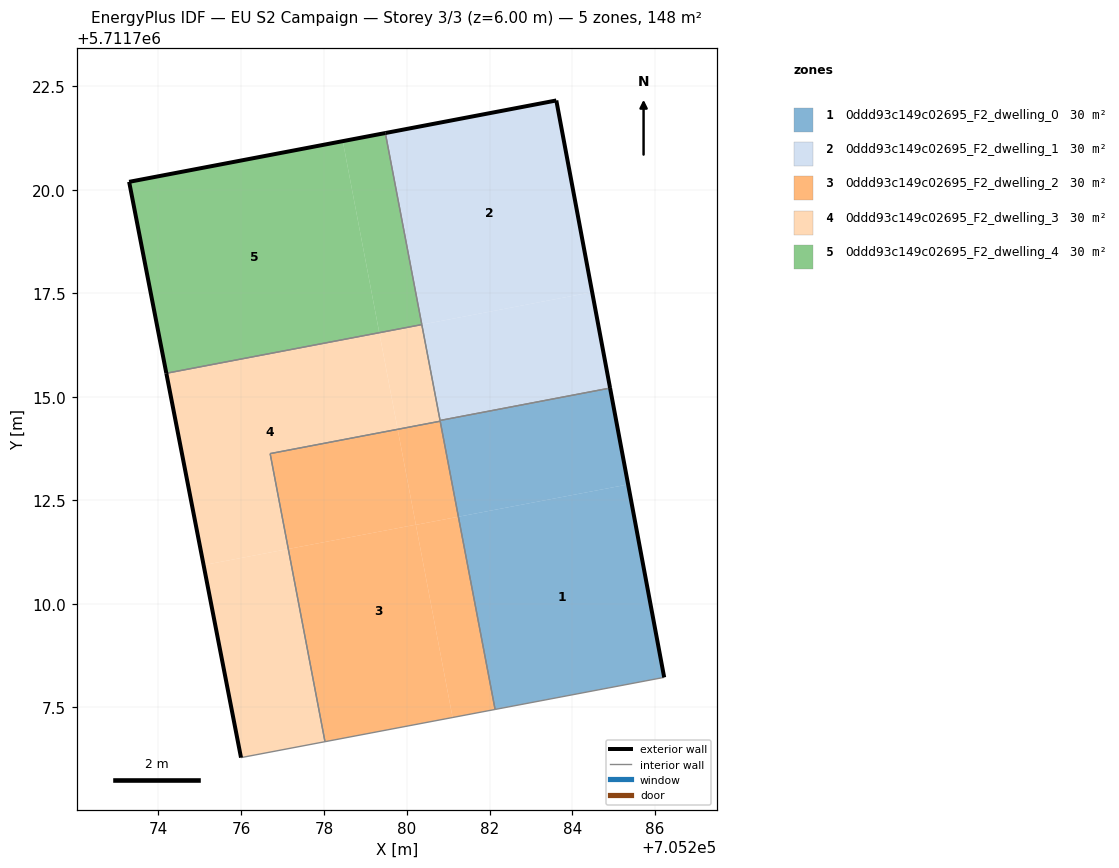
=== STOREY PLAN SPEC (per zone: floor XY polygon, exterior-wall plan segments, windows/doors) ===
zone 1: 0ddd93c149c02695_F2_dwelling_0  (29.6 m²)
  floor: (705286.22, 5711708.22) (705285.35, 5711712.88) (705281.25, 5711712.10) (705282.13, 5711707.45)
  floor: (705285.35, 5711712.88) (705284.91, 5711715.21) (705280.80, 5711714.43) (705281.25, 5711712.10)
  exterior wall: (705284.91, 5711715.21) – (705286.22, 5711708.22)  [7.1 m]
  interior walls: 4
zone 2: 0ddd93c149c02695_F2_dwelling_1  (29.6 m²)
  floor: (705284.48, 5711717.53) (705283.61, 5711722.16) (705279.48, 5711721.37) (705280.36, 5711716.74)
  floor: (705284.91, 5711715.21) (705284.48, 5711717.53) (705280.36, 5711716.74) (705280.80, 5711714.43)
  exterior wall: (705283.61, 5711722.16) – (705284.91, 5711715.21)  [7.1 m]
  exterior wall: (705279.48, 5711721.37) – (705283.61, 5711722.16)  [4.2 m]
  interior walls: 3
zone 3: 0ddd93c149c02695_F2_dwelling_2  (29.6 m²)
  floor: (705282.13, 5711707.45) (705281.25, 5711712.10) (705280.22, 5711711.91) (705281.11, 5711707.25)
  floor: (705280.22, 5711711.91) (705279.78, 5711714.21) (705276.70, 5711713.63) (705277.14, 5711711.32)
  floor: (705281.11, 5711707.25) (705280.22, 5711711.91) (705281.25, 5711712.10) (705280.81, 5711714.41) (705279.78, 5711714.21) (705280.22, 5711711.91) (705277.14, 5711711.32) (705278.02, 5711706.67)
  interior walls: 4
zone 4: 0ddd93c149c02695_F2_dwelling_3  (29.6 m²)
  floor: (705277.14, 5711711.32) (705276.70, 5711713.63) (705279.78, 5711714.21) (705279.34, 5711716.55) (705274.19, 5711715.57) (705275.09, 5711710.93)
  floor: (705278.02, 5711706.67) (705277.14, 5711711.32) (705275.09, 5711710.93) (705275.99, 5711706.28)
  floor: (705280.81, 5711714.41) (705280.36, 5711716.74) (705279.34, 5711716.55) (705279.78, 5711714.21)
  exterior wall: (705275.99, 5711706.28) – (705274.19, 5711715.57)  [9.5 m]
  interior walls: 6
zone 5: 0ddd93c149c02695_F2_dwelling_4  (29.6 m²)
  floor: (705280.36, 5711716.74) (705279.48, 5711721.37) (705278.45, 5711721.18) (705279.34, 5711716.55)
  floor: (705279.33, 5711716.55) (705278.45, 5711721.18) (705273.29, 5711720.19) (705274.19, 5711715.57)
  exterior wall: (705274.19, 5711715.57) – (705273.29, 5711720.19)  [4.7 m]
  exterior wall: (705273.29, 5711720.19) – (705279.48, 5711721.37)  [6.3 m]
  interior walls: 2

=== DERIVED (storey summary) ===
Building: EU S2 Campaign
Storey: 3 of 3  (floor level z = 6.00 m)
Storey gross floor area: 148.2 m²
Zones on this storey: 5
  - 0ddd93c149c02695_F2_dwelling_0: floor 29.6 m²; exterior wall 7.1 m (21.3 m²); WWR 0.0%
  - 0ddd93c149c02695_F2_dwelling_1: floor 29.6 m²; exterior wall 11.3 m (33.8 m²); WWR 0.0%
  - 0ddd93c149c02695_F2_dwelling_2: floor 29.6 m²
  - 0ddd93c149c02695_F2_dwelling_3: floor 29.6 m²; exterior wall 9.5 m (28.4 m²); WWR 0.0%
  - 0ddd93c149c02695_F2_dwelling_4: floor 29.6 m²; exterior wall 11.0 m (33.0 m²); WWR 0.0%
Zone adjacency (shared interzone walls):
  - 0ddd93c149c02695_F2_dwelling_0 ↔ 0ddd93c149c02695_F2_dwelling_1
  - 0ddd93c149c02695_F2_dwelling_0 ↔ 0ddd93c149c02695_F2_dwelling_2
  - 0ddd93c149c02695_F2_dwelling_0 ↔ 0ddd93c149c02695_F2_dwelling_3
  - 0ddd93c149c02695_F2_dwelling_1 ↔ 0ddd93c149c02695_F2_dwelling_3
  - 0ddd93c149c02695_F2_dwelling_1 ↔ 0ddd93c149c02695_F2_dwelling_4
  - 0ddd93c149c02695_F2_dwelling_2 ↔ 0ddd93c149c02695_F2_dwelling_3
  - 0ddd93c149c02695_F2_dwelling_3 ↔ 0ddd93c149c02695_F2_dwelling_4